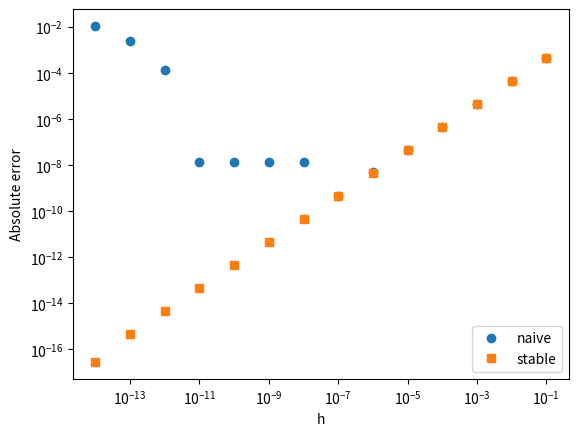

Recreate this plot in Python.
import numpy as np
import matplotlib.pyplot as plt
h = 10.0**(-np.arange(1, 15))
naive = (np.sqrt(9 + h) - 3) / h
stable = 1 / (np.sqrt(9 + h) + 3)
for hi, ni, si in zip(h, naive, stable):
    print(f"h={hi:.1e}, naive={ni:.9f}, stable={si:.9f}")
plt.loglog(h, np.abs(naive - 1/6), "o", label="naive")
plt.loglog(h, np.abs(stable - 1/6), "s", label="stable")
plt.xlabel("h"); plt.ylabel("Absolute error")
plt.legend(); plt.show()
